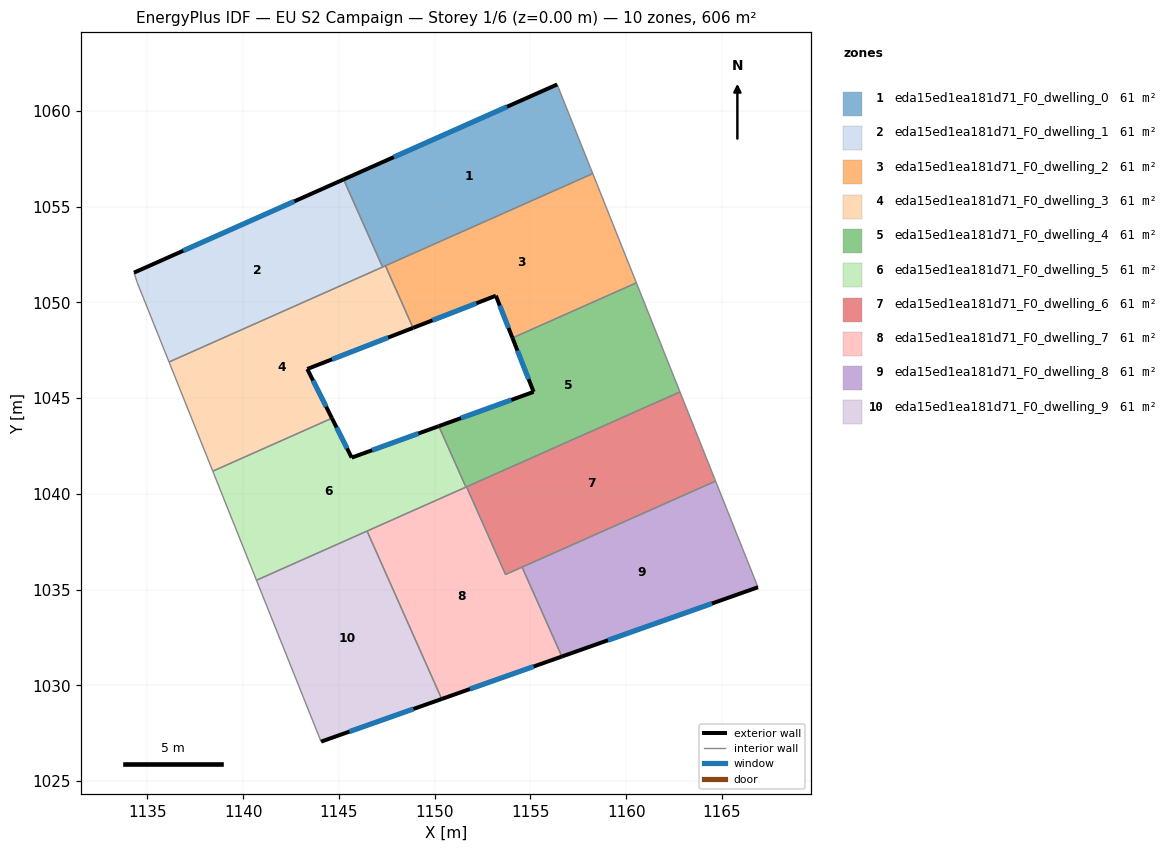
=== STOREY PLAN SPEC (per zone: floor XY polygon, exterior-wall plan segments, windows/doors) ===
zone 1: eda15ed1ea181d71_F0_dwelling_0  (60.6 m²)
  floor: (1156.39, 1061.37) (1158.25, 1056.72) (1147.28, 1051.84) (1145.24, 1056.41)
  exterior wall: (1156.39, 1061.37) – (1145.24, 1056.41)  [12.2 m]
    window: (1153.77, 1060.21) – (1147.86, 1057.58)  [10.3 m²]
  interior walls: 4
zone 2: eda15ed1ea181d71_F0_dwelling_1  (60.6 m²)
  floor: (1145.24, 1056.41) (1147.28, 1051.84) (1136.13, 1046.88) (1134.47, 1051.03) (1134.30, 1051.55)
  exterior wall: (1145.24, 1056.41) – (1134.30, 1051.55)  [12.0 m]
    window: (1142.67, 1055.27) – (1136.87, 1052.69)  [10.1 m²]
  interior walls: 4
zone 3: eda15ed1ea181d71_F0_dwelling_2  (60.6 m²)
  floor: (1158.25, 1056.72) (1160.53, 1051.02) (1154.06, 1048.14) (1153.19, 1050.34) (1148.87, 1048.66) (1147.43, 1051.91)
  exterior wall: (1153.19, 1050.34) – (1154.06, 1048.14)  [2.4 m]
    window: (1153.40, 1049.83) – (1153.86, 1048.66)  [2.0 m²]
  exterior wall: (1148.87, 1048.66) – (1153.19, 1050.34)  [4.6 m]
    window: (1149.89, 1049.06) – (1152.18, 1049.95)  [3.9 m²]
  interior walls: 4
zone 4: eda15ed1ea181d71_F0_dwelling_3  (60.6 m²)
  floor: (1147.43, 1051.91) (1148.87, 1048.66) (1143.35, 1046.52) (1144.64, 1043.95) (1138.41, 1041.18) (1136.13, 1046.88)
  exterior wall: (1143.35, 1046.52) – (1148.87, 1048.66)  [5.9 m]
    window: (1144.64, 1047.02) – (1147.57, 1048.16)  [5.0 m²]
  exterior wall: (1144.64, 1043.95) – (1143.35, 1046.52)  [2.9 m]
    window: (1144.33, 1044.55) – (1143.65, 1045.91)  [2.4 m²]
  interior walls: 5
zone 5: eda15ed1ea181d71_F0_dwelling_4  (60.6 m²)
  floor: (1160.53, 1051.02) (1162.80, 1045.32) (1151.63, 1040.35) (1150.21, 1043.53) (1155.16, 1045.32) (1154.06, 1048.14)
  exterior wall: (1155.16, 1045.32) – (1150.21, 1043.53)  [5.3 m]
    window: (1154.00, 1044.90) – (1151.38, 1043.95)  [4.4 m²]
  exterior wall: (1154.06, 1048.14) – (1155.16, 1045.32)  [3.0 m]
    window: (1154.32, 1047.48) – (1154.90, 1045.98)  [2.6 m²]
  interior walls: 5
zone 6: eda15ed1ea181d71_F0_dwelling_5  (60.6 m²)
  floor: (1150.21, 1043.53) (1151.63, 1040.35) (1140.69, 1035.49) (1138.41, 1041.18) (1144.64, 1043.95) (1145.67, 1041.89)
  exterior wall: (1145.67, 1041.89) – (1144.64, 1043.95)  [2.3 m]
    window: (1145.42, 1042.37) – (1144.88, 1043.46)  [1.9 m²]
  exterior wall: (1150.21, 1043.53) – (1145.67, 1041.89)  [4.8 m]
    window: (1149.15, 1043.15) – (1146.73, 1042.28)  [4.1 m²]
  interior walls: 5
zone 7: eda15ed1ea181d71_F0_dwelling_6  (60.6 m²)
  floor: (1162.80, 1045.32) (1164.66, 1040.66) (1153.70, 1035.79) (1151.66, 1040.37)
  interior walls: 5
zone 8: eda15ed1ea181d71_F0_dwelling_7  (60.6 m²)
  floor: (1154.56, 1036.17) (1156.64, 1031.50) (1150.37, 1029.29) (1146.47, 1038.06) (1151.66, 1040.37) (1153.70, 1035.79)
  exterior wall: (1150.37, 1029.29) – (1156.64, 1031.50)  [6.7 m]
    window: (1151.84, 1029.81) – (1155.17, 1030.98)  [5.6 m²]
  interior walls: 6
zone 9: eda15ed1ea181d71_F0_dwelling_8  (60.6 m²)
  floor: (1164.66, 1040.66) (1166.88, 1035.12) (1156.64, 1031.50) (1154.56, 1036.17)
  exterior wall: (1156.64, 1031.50) – (1166.88, 1035.12)  [10.9 m]
    window: (1159.04, 1032.35) – (1164.47, 1034.27)  [9.2 m²]
  interior walls: 3
zone 10: eda15ed1ea181d71_F0_dwelling_9  (60.6 m²)
  floor: (1146.47, 1038.06) (1150.37, 1029.29) (1144.07, 1027.06) (1140.69, 1035.49)
  exterior wall: (1144.07, 1027.06) – (1150.37, 1029.29)  [6.7 m]
    window: (1145.55, 1027.59) – (1148.89, 1028.77)  [5.6 m²]
  interior walls: 3

=== DERIVED (storey summary) ===
Building: EU S2 Campaign
Storey: 1 of 6  (floor level z = 0.00 m)
Storey gross floor area: 606.1 m²
Zones on this storey: 10
  - eda15ed1ea181d71_F0_dwelling_0: floor 60.6 m²; exterior wall 12.2 m (36.6 m²); 1 window(s) 10.3 m²; WWR 28.1%
  - eda15ed1ea181d71_F0_dwelling_1: floor 60.6 m²; exterior wall 12.0 m (35.9 m²); 1 window(s) 10.1 m²; WWR 28.1%
  - eda15ed1ea181d71_F0_dwelling_2: floor 60.6 m²; exterior wall 7.0 m (21.0 m²); 2 window(s) 5.9 m²; WWR 28.1%
  - eda15ed1ea181d71_F0_dwelling_3: floor 60.6 m²; exterior wall 8.8 m (26.4 m²); 2 window(s) 7.4 m²; WWR 28.1%
  - eda15ed1ea181d71_F0_dwelling_4: floor 60.6 m²; exterior wall 8.3 m (24.9 m²); 2 window(s) 7.0 m²; WWR 28.1%
  - eda15ed1ea181d71_F0_dwelling_5: floor 60.6 m²; exterior wall 7.1 m (21.4 m²); 2 window(s) 6.0 m²; WWR 28.1%
  - eda15ed1ea181d71_F0_dwelling_6: floor 60.6 m²
  - eda15ed1ea181d71_F0_dwelling_7: floor 60.6 m²; exterior wall 6.7 m (20.0 m²); 1 window(s) 5.6 m²; WWR 28.1%
  - eda15ed1ea181d71_F0_dwelling_8: floor 60.6 m²; exterior wall 10.9 m (32.6 m²); 1 window(s) 9.2 m²; WWR 28.1%
  - eda15ed1ea181d71_F0_dwelling_9: floor 60.6 m²; exterior wall 6.7 m (20.0 m²); 1 window(s) 5.6 m²; WWR 28.1%
Zone adjacency (shared interzone walls):
  - eda15ed1ea181d71_F0_dwelling_0 ↔ eda15ed1ea181d71_F0_dwelling_1
  - eda15ed1ea181d71_F0_dwelling_0 ↔ eda15ed1ea181d71_F0_dwelling_2
  - eda15ed1ea181d71_F0_dwelling_0 ↔ eda15ed1ea181d71_F0_dwelling_3
  - eda15ed1ea181d71_F0_dwelling_1 ↔ eda15ed1ea181d71_F0_dwelling_3
  - eda15ed1ea181d71_F0_dwelling_2 ↔ eda15ed1ea181d71_F0_dwelling_3
  - eda15ed1ea181d71_F0_dwelling_2 ↔ eda15ed1ea181d71_F0_dwelling_4
  - eda15ed1ea181d71_F0_dwelling_3 ↔ eda15ed1ea181d71_F0_dwelling_5
  - eda15ed1ea181d71_F0_dwelling_4 ↔ eda15ed1ea181d71_F0_dwelling_5
  - eda15ed1ea181d71_F0_dwelling_4 ↔ eda15ed1ea181d71_F0_dwelling_6
  - eda15ed1ea181d71_F0_dwelling_4 ↔ eda15ed1ea181d71_F0_dwelling_7
  - eda15ed1ea181d71_F0_dwelling_5 ↔ eda15ed1ea181d71_F0_dwelling_7
  - eda15ed1ea181d71_F0_dwelling_5 ↔ eda15ed1ea181d71_F0_dwelling_9
  - eda15ed1ea181d71_F0_dwelling_6 ↔ eda15ed1ea181d71_F0_dwelling_7
  - eda15ed1ea181d71_F0_dwelling_6 ↔ eda15ed1ea181d71_F0_dwelling_8
  - eda15ed1ea181d71_F0_dwelling_7 ↔ eda15ed1ea181d71_F0_dwelling_8
  - eda15ed1ea181d71_F0_dwelling_7 ↔ eda15ed1ea181d71_F0_dwelling_9